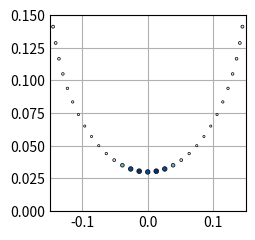

Generate this figure with matplotlib:
#caps lock is constant
#x axis is where the magnets are line up on, z is up down 
import math
import numpy as np
import matplotlib.pyplot as plt

PENDULUM_MASS = 0.001653 #kg, includes magnet + hanging mass
STRING_LENGTH = 0.15 #m
HOVER_HEIGHT = 0.03 #m, height of magnet above ground when at rest & no magnets underneath
GRAVITY_ACCELERATION = 9.81 #m/s^2
DIPOLE_MOMENT = 1.2 #Am^2 guessed
MAGNET_SIZE = 0.9 #cm
MU_NAUGHT = 4*math.pi*1e-7 
MAGNET_DISTANCE_FROM_ORIGIN = 0.025 #m

#iteration constants (cm)
X_LOWER_BOUND = -10
X_UPPER_BOUND = 10
Y_LOWER_BOUND = -4
Y_UPPER_BOUND = 4
Z_LOWER_BOUND = 0
Z_UPPER_BOUND = 25
DEGREES_LOWER_BOUND = -90 #left (towards -x side) and 0 points to the bottom middle
DEGREES_UPPER_BOUND = 90
ITERATION_STEP = 5 #final should be around .1, big num for debug only

def degreeToCoordinate (deg)->tuple:
    x = math.sin(math.radians(deg))*STRING_LENGTH
    z = HOVER_HEIGHT+STRING_LENGTH-math.cos(math.radians(deg))*STRING_LENGTH
    y = 0 #assuming one directional pendulum
    return (x,y,z)

def calculateDipole(x,y,z,d=DIPOLE_MOMENT)->np.ndarray:
    pendulum_string = np.array([0-x,0-y,HOVER_HEIGHT+STRING_LENGTH-z]) #direction from magnet to pivot
    unit = pendulum_string/np.linalg.norm(pendulum_string)
    return unit*d

#relative to base magnet or field producing dipole
def calculateR(bx,by,bz,x,y,z)->tuple:
    return (x-bx,y-by,z-bz)

def calculateMagneticField(mx,my,mz,r)->np.ndarray:
    m = np.array([mx,my,mz])
    r = np.array([r[0],r[1],r[2]])
    return MU_NAUGHT/(4*math.pi)*(3*np.dot(m,r)*r-m)/(np.linalg.norm(r)**3)

def calculateMagneticPotentialEnergy (x,y,z)->float:
    b_left = calculateMagneticField(0,0,DIPOLE_MOMENT,calculateR(-MAGNET_DISTANCE_FROM_ORIGIN,0,0,x,y,z))
    b_right = calculateMagneticField(0,0,DIPOLE_MOMENT,calculateR(MAGNET_DISTANCE_FROM_ORIGIN,0,0,x,y,z))
    dipole = calculateDipole(x,y,z)
    return np.dot(-dipole,b_left) + np.dot(-dipole,b_right) #is this even in joules

  
min_energy = 0
first_iteration = True
best_location = (0,0,0)
best_gravitational_potential_energy = 0
best_magnetic_potential_energy = 0

#plot out pendulum points
plt.style.use('_mpl-gallery')
fig, ax = plt.subplots()
x_points = np.empty_like(np.linspace(DEGREES_LOWER_BOUND,DEGREES_UPPER_BOUND, num = int((DEGREES_UPPER_BOUND-DEGREES_LOWER_BOUND)/ITERATION_STEP)+1))
y_points = np.empty_like(x_points) #actually z in calculations, y for simplicity (2d plotting)
energy_points = np.empty_like(x_points)
it = 0

#iterate deg bc assuming one directional pendulum        
for deg in np.linspace(DEGREES_LOWER_BOUND,DEGREES_UPPER_BOUND, num = int((DEGREES_UPPER_BOUND-DEGREES_LOWER_BOUND)/ITERATION_STEP)+1):
    print(deg)    
    print(degreeToCoordinate(deg))
    
    (magnet_x,magnet_y,magnet_z) = degreeToCoordinate(deg)       
    gravitational_potential_energy = PENDULUM_MASS*GRAVITY_ACCELERATION*magnet_z
    kinetic_energy = 0
    magnetic_potential_energy = calculateMagneticPotentialEnergy(magnet_x,magnet_y,magnet_z)
    energy = gravitational_potential_energy+kinetic_energy+magnetic_potential_energy
    print("gravity PE ",gravitational_potential_energy)
    print("magnetic PE ",magnetic_potential_energy)
    
    x_points[it] = magnet_x
    y_points[it] = magnet_z
    energy_points[it] = energy*2000 
    it+=1
    
    if first_iteration:
        min_energy = energy
        best_location = (magnet_x,magnet_y,magnet_z)
        first_iteration = False
        best_gravitational_potential_energy = gravitational_potential_energy
        best_magnetic_potential_energy = magnetic_potential_energy
    if energy<min_energy:
        min_energy = energy
        best_location = (magnet_x,magnet_y,magnet_z)
        best_gravitational_potential_energy = gravitational_potential_energy
        best_magnetic_potential_energy = magnetic_potential_energy
    
#plot
ax.scatter(x_points, y_points, s=energy_points, c=energy_points, edgecolors=(0,0,0),linewidths=0.5)
ax.set(xlim=(-0.15, 0.15),ylim=(0, 0.15))
plt.show()

print("lowest energy location:")
print(best_location)
print("best: gravity PE ",best_gravitational_potential_energy)
print("best: magnetic PE ",best_magnetic_potential_energy)



    

